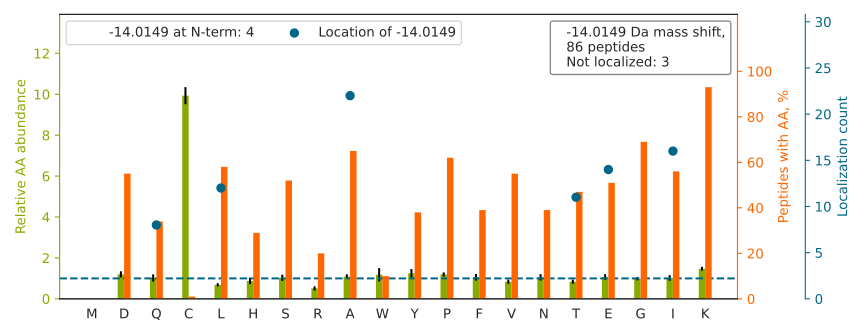

The table this chart was drawn from, first rows:
top isoform	localization score	spectrum
GFGFVT[-14]FDDHDPVDK	1.0	140718_Yoshiki_HEK_T2KO_TCL_VVA050614_2h…
GEAAAERPGEAAVA[-14]SSPSK	0.9861	140718_Yoshiki_HEK_T2KO_TCL_VVA050614_2h…
VEQAT[-14]KPSFESGR	0.9229	140718_Yoshiki_HEK_T2KO_TCL_VVA050614_2h…
TFNTSTGGLLLPSDT[-14]K	0.9409	140718_Yoshiki_HEK_T2KO_TCL_VVA050614_2h…
NYPPWQ[-14]HTTLSVLR	0.9986	140718_Yoshiki_HEK_T2KO_TCL_VVA050614_2h…
STTTGHLI[-14]YK	0.552	140718_Yoshiki_HEK_T2KO_TCL_VVA050614_2h…
ASGNYATVISHNPE[-14]TK	1	140718_Yoshiki_HEK_T2KO_TCL_VVA050614_2h…
VVLAYEPVWAIGT[-14]GK	0.9851	140718_Yoshiki_HEK_T2KO_TCL_VVA050614_2h…
NQVALNPQNTVFDA[-14]K	0.9999	140718_Yoshiki_HEK_T2KO_TCL_VVA050614_2h…
ADLINNLGTIA[-14]K	0.9976	140718_Yoshiki_HEK_T2KO_TCL_VVA050614_2h…
GALQNIIPASTGAA[-14]K	0.9169	140718_Yoshiki_HEK_T2KO_TCL_VVA050614_2h…
ALAAAGYDVE[-14]K	1	140718_Yoshiki_HEK_T2KO_TCL_VVA050614_2h…
SDGAPASDSKPGSSEAAPSSK		140718_Yoshiki_HEK_T2KO_TCL_VVA050614_2h…
TWNDPSVQQDI[-14]K	0.9138	140718_Yoshiki_HEK_T2KO_TCL_VVA050614_2h…
PYQ[-14]YPALTPEQK	1	140718_Yoshiki_HEK_T2KO_TCL_VVA050614_2h…
AYGELPEHA[-14]K	0.9996	140718_Yoshiki_HEK_T2KO_TCL_VVA050614_2h…
I[-14]YSHSLLPVLR	0.9986	140718_Yoshiki_HEK_T2KO_TCL_VVA050614_2h…
GFPTIYFSPA[-14]NK	0.95	140718_Yoshiki_HEK_T2KO_TCL_VVA050614_2h…
VYEGERPLT[-14]K	0.8698	140718_Yoshiki_HEK_T2KO_TCL_VVA050614_2h…
LVNHFVEE[-14]FK	0.9627	140718_Yoshiki_HEK_T2KO_TCL_VVA050614_2h…
GAVDGGLSIPHST[-14]K	0.987	140718_Yoshiki_HEK_T2KO_TCL_VVA050614_2h…
IFVGGLSPDTPEE[-14]K	0.8185	140718_Yoshiki_HEK_T2KO_TCL_VVA050614_2h…
NKE[-14]EAAEYAK	0.8505	140718_Yoshiki_HEK_T2KO_TCL_VVA050614_2h…
I[-14]GAEVYHNLK	0.9963	140718_Yoshiki_HEK_T2KO_TCL_VVA050614_2h…
VLATVT[-14]KPVGGDK	0.9998	140718_Yoshiki_HEK_T2KO_TCL_VVA050614_2h…
YKA[-14]EDEVQR	0.8125	140718_Yoshiki_HEK_T2KO_TCL_VVA050614_2h…
ASNGDAWVEA[-14]HGK	0.932	140718_Yoshiki_HEK_T2KO_TCL_VVA050614_2h…
HWPFQVI[-14]NDGDKPK	1.0	140718_Yoshiki_HEK_T2KO_TCL_VVA050614_2h…
LLDVVHPAA[-14]K	0.7117	140718_Yoshiki_HEK_T2KO_TCL_VVA050614_2h…
PFSNSHNA[-14]LK	0.9039	140718_Yoshiki_HEK_T2KO_TCL_VVA050614_2h…
NIEDVIAQGI[-14]GK	0.8705	140718_Yoshiki_HEK_T2KO_TCL_VVA050614_2h…
GVTFLFPIQA[-14]K	0.8898	140718_Yoshiki_HEK_T2KO_TCL_VVA050614_2h…
FASENDLPE[-14]WK	0.984	140718_Yoshiki_HEK_T2KO_TCL_VVA050614_2h…
LLEQYKEE[-14]SK	0.03868	140718_Yoshiki_HEK_T2KO_TCL_VVA050614_2h…
GILLYGPPGT[-14]GK	0.9989	140718_Yoshiki_HEK_T2KO_TCL_VVA050614_2h…
SGTSEFL[-14]NK	0.9764	140718_Yoshiki_HEK_T2KO_TCL_VVA050614_2h…
HIYYITGET[-14]K	0.9878	140718_Yoshiki_HEK_T2KO_TCL_VVA050614_2h…
VGGTSDVEVNE[-14]K	1	140718_Yoshiki_HEK_T2KO_TCL_VVA050614_2h…
ATLPSPDKL[-14]PGFK	1	140718_Yoshiki_HEK_T2KO_TCL_VVA050614_2h…
QVHPDTGI[-14]SSK	0.999	140718_Yoshiki_HEK_T2KO_TCL_VVA050614_2h…
VVDALGNAI[-14]DGK	0.877	140718_Yoshiki_HEK_T2KO_TCL_VVA050614_2h…
NQTAEKEEFEHQ[-14]QK	0.005167	140718_Yoshiki_HEK_T2KO_TCL_VVA050614_2h…
HLTDA[-14]YFK	0.9797	140718_Yoshiki_HEK_T2KO_TCL_VVA050614_2h…
TADGIVSHL[-14]K	0.9994	140718_Yoshiki_HEK_T2KO_TCL_VVA050614_2h…
GDLGIEIPAE[-14]K	0.5126	140718_Yoshiki_HEK_T2KO_TCL_VVA050614_2h…
EDSQRPGAHLTVK		140718_Yoshiki_HEK_T2KO_TCL_VVA050614_2h…
QLFHPEQLIT[-14]GK	0.8622	140718_Yoshiki_HEK_T2KO_TCL_VVA050614_2h…
TIAPAL[-14]VSK	0.9814	140718_Yoshiki_HEK_T2KO_TCL_VVA050614_2h…
YSQVLANGL[-14]DNK	0.5873	140718_Yoshiki_HEK_T2KO_TCL_VVA050614_2h…
GPSSVEDI[-14]K	0.9994	140718_Yoshiki_HEK_T2KO_TCL_VVA050614_2h…
PQ[-14]YQTWEEFSR	1	140718_Yoshiki_HEK_T2KO_TCL_VVA050614_2h…
YPHYFPL[-14]LK	0.738	140718_Yoshiki_HEK_T2KO_TCL_VVA050614_2h…
SADTLWGIQ[-14]K	0.9643	140718_Yoshiki_HEK_T2KO_TCL_VVA050614_2h…
IDASKNE[-14]EDEGHSNSSPR	0.9705	140718_Yoshiki_HEK_T2KO_TCL_VVA050614_2h…
FDVSGYPTI[-14]K	0.8762	140718_Yoshiki_HEK_T2KO_TCL_VVA050614_2h…
SGKYDL[-14]DFK	1.0	140718_Yoshiki_HEK_T2KO_TCL_VVA050614_2h…
GGEI[-14]QPVSVK	0.4578	140718_Yoshiki_HEK_T2KO_TCL_VVA050614_2h…
ADDGRPFPQVI[-14]K	0.9612	140718_Yoshiki_HEK_T2KO_TCL_VVA050614_2h…
GTGIVSA[-14]PVPK	0.9999	140718_Yoshiki_HEK_T2KO_TCL_VVA050614_2h…
LEKPA[-14]KYDDIK	0.745	140718_Yoshiki_HEK_T2KO_TCL_VVA050614_2h…
... 26 more rows
